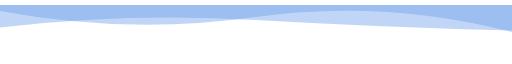
t = 0.00 s
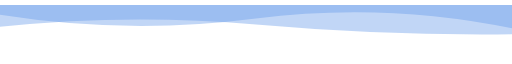
t = 1.67 s
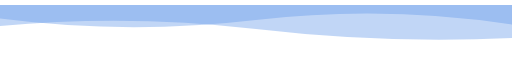
t = 3.33 s
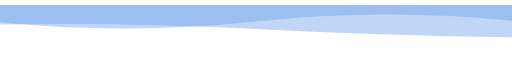
t = 5.00 s
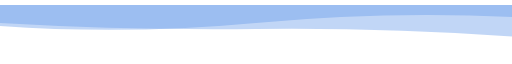
t = 6.66 s
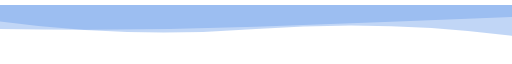
t = 8.33 s

The animated SVG that drew these frames (rendered in a browser with its animation timeline set to each time). Animation: 2 SMIL elements (animate=2); frames cover the first 8.33 s, repeats indefinitely.


            <svg xmlns="http://www.w3.org/2000/svg" xmlns:xlink="http://www.w3.org/1999/xlink" style="z-index:1;position:relative" width="854" height="90" viewBox="0 0 854 90">
                <style>
                        .text {
						font-size: 70px;
						font-weight: 700;
						font-family: -apple-system,BlinkMacSystemFont,Segoe UI,Helvetica,Arial,sans-serif,Apple Color Emoji,Segoe UI Emoji;
					}
					.desc {
						font-size: 20px;
						font-weight: 500;
						font-family: -apple-system,BlinkMacSystemFont,Segoe UI,Helvetica,Arial,sans-serif,Apple Color Emoji,Segoe UI Emoji;
					}
                        
                     </style>
                    
         
    <g transform="translate(427, 45) scale(1, 1) translate(-427, -45)">
      <path d="" fill="#6499E9" opacity="0.4" >
        <animate
            attributeName="d"
            dur="20s"
            repeatCount="indefinite"
            keyTimes="0;0.333;0.667;1"
            calcmod="spline"
            keySplines="0.2 0 0.2 1;0.2 0 0.2 1;0.2 0 0.2 1"
            begin="0s"
            values="M0 0L 0 10Q 213.5 50 427 20T 854 45L 854 0 Z;M0 0L 0 35Q 213.5 50 427 30T 854 20L 854 0 Z;M0 0L 0 55Q 213.5 25 427 55T 854 20L 854 0 Z;M0 0L 0 10Q 213.5 50 427 20T 854 45L 854 0 Z">
        </animate>
      </path>
      <path d="" fill="#6499E9" opacity="0.4" >
        <animate
          attributeName="d"
          dur="20s"
          repeatCount="indefinite"
          keyTimes="0;0.333;0.667;1"
          calcmod="spline"
          keySplines="0.2 0 0.2 1;0.2 0 0.2 1;0.2 0 0.2 1"
          begin="-10s"
          values="M0 0L 0 25Q 213.5 70 427 40T 854 50L 854 0 Z;M0 0L 0 40Q 213.5 10 427 10T 854 30L 854 0 Z;M0 0L 0 35Q 213.5 15 427 40T 854 55L 854 0 Z;M0 0L 0 25Q 213.5 70 427 40T 854 50L 854 0 Z">
        </animate>
      </path>
    </g>
                
     
    
                 
            </svg>
        
